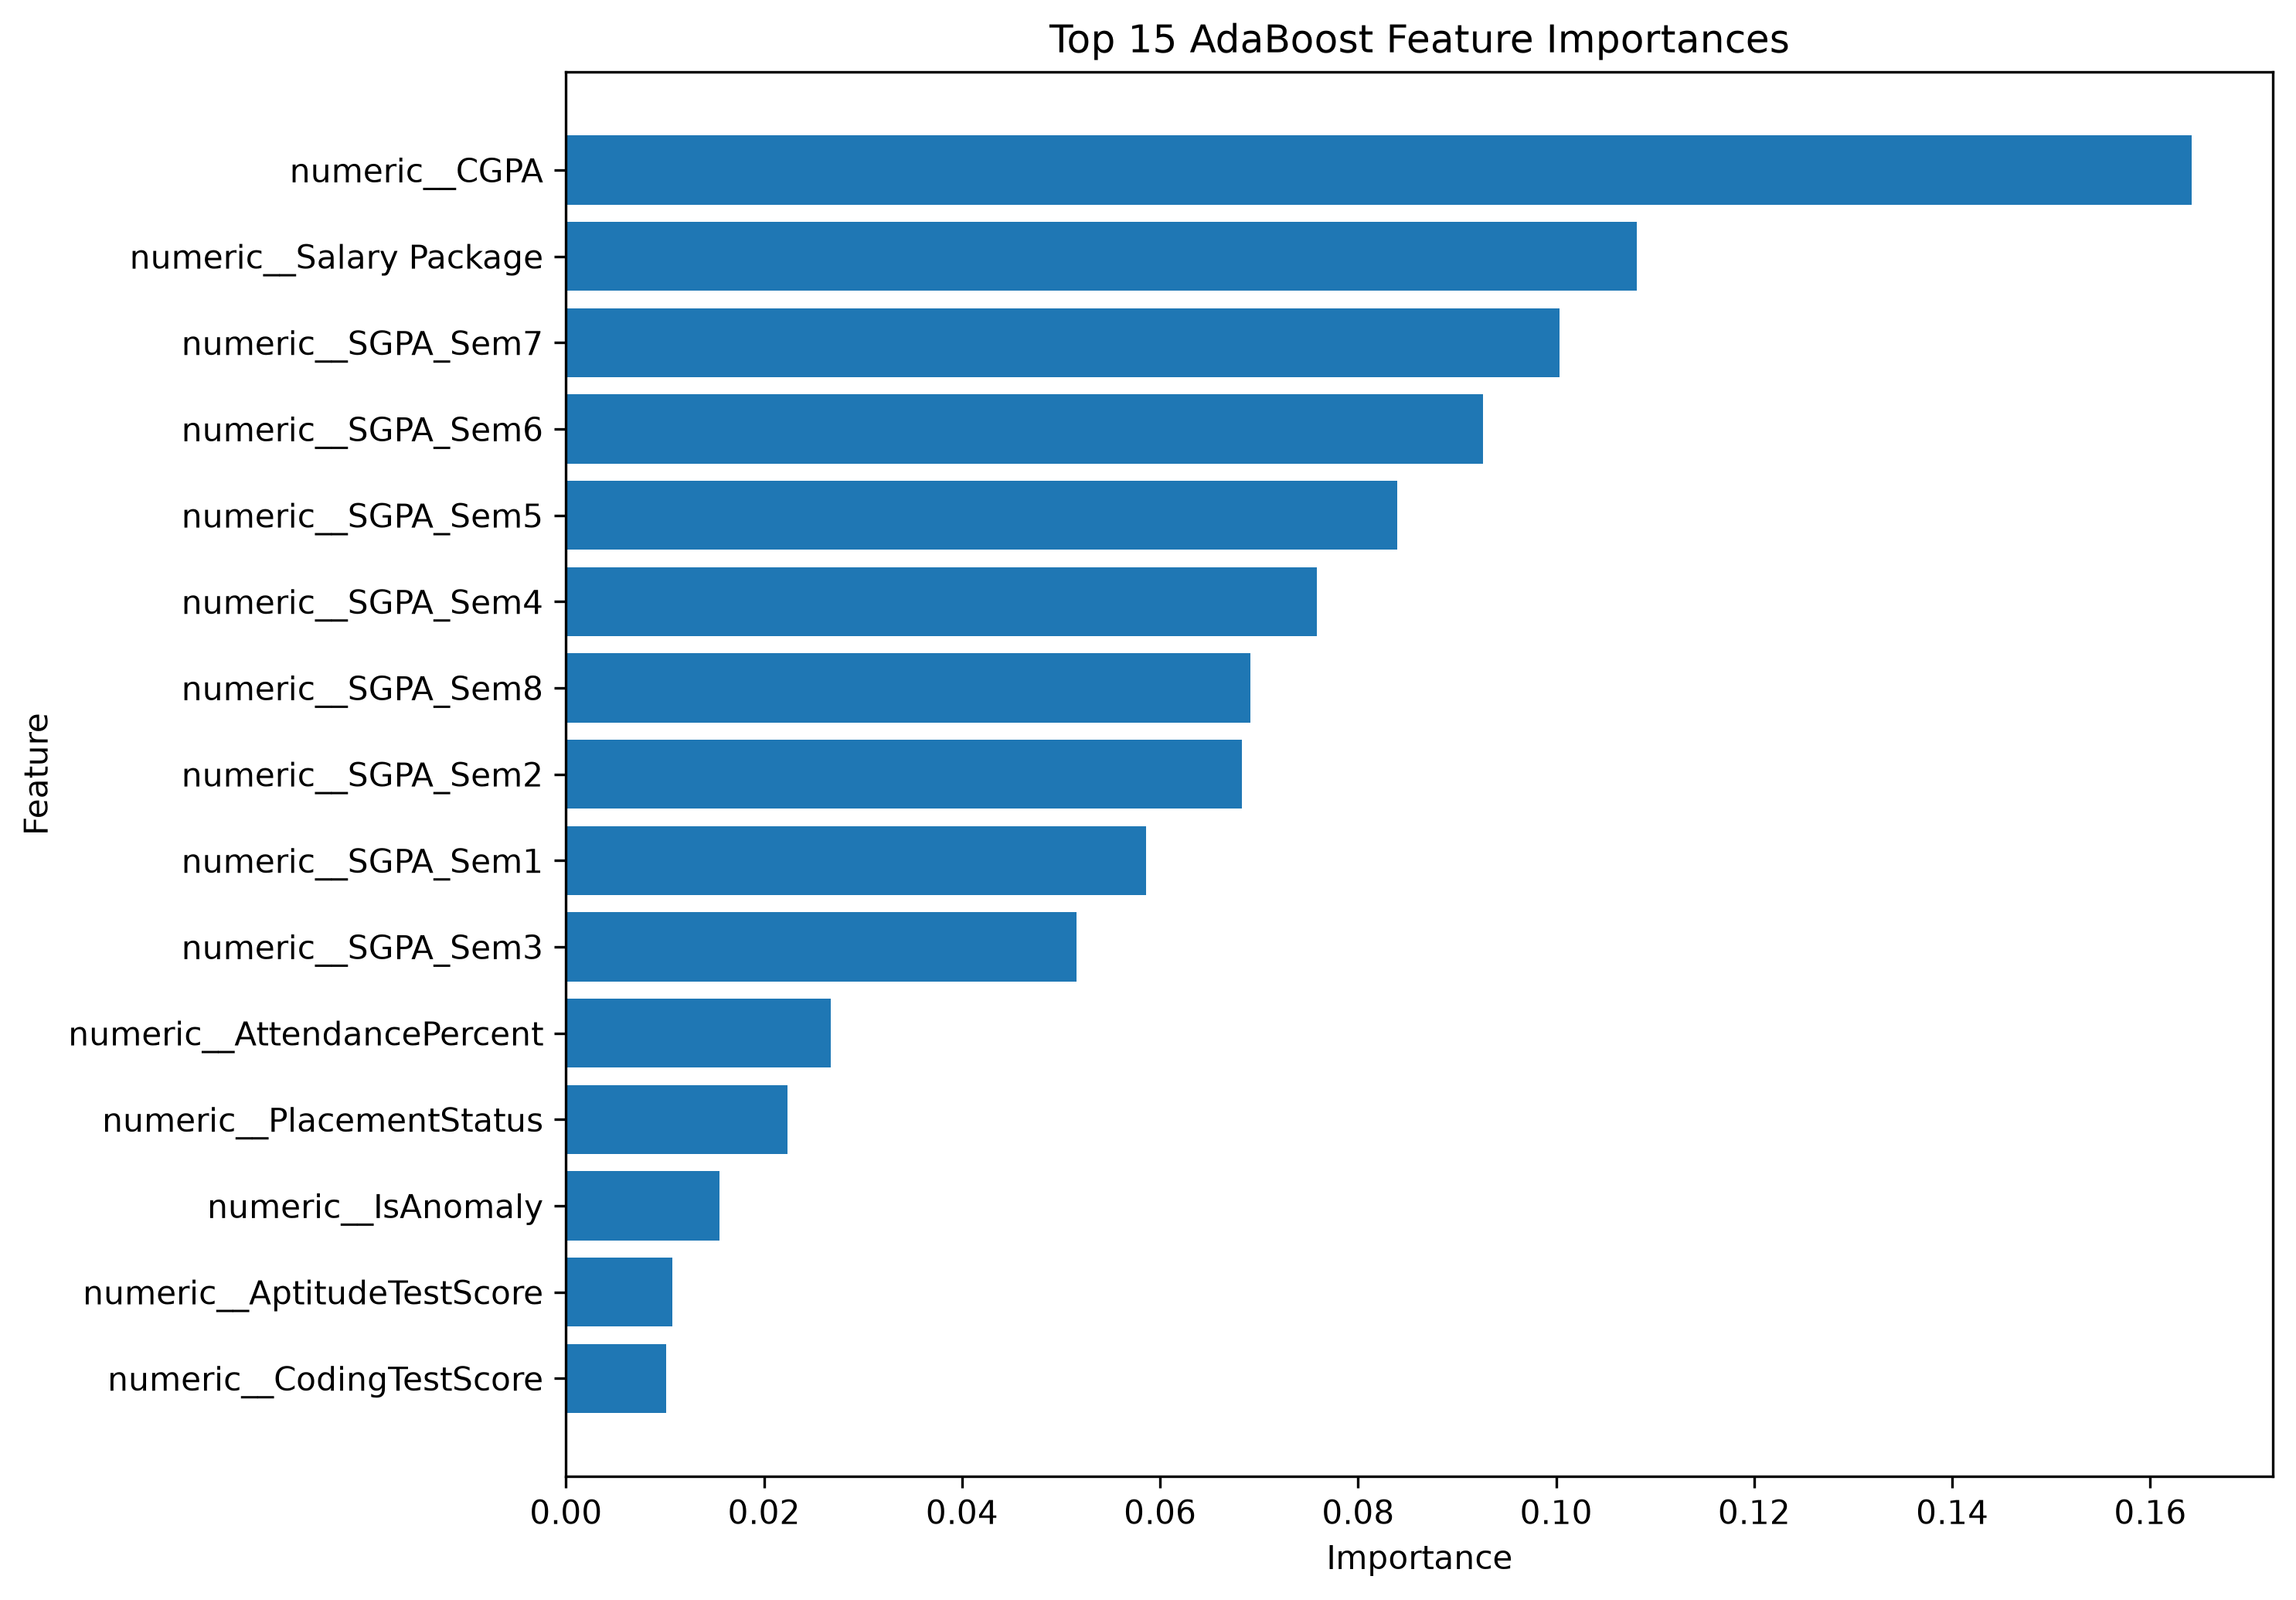

The file beside this chart, header and first rows:
Feature, Importance
numeric__CGPA, 0.1642
numeric__Salary Package, 0.1082
numeric__SGPA_Sem7, 0.1004
numeric__SGPA_Sem6, 0.09261
numeric__SGPA_Sem5, 0.08393
numeric__SGPA_Sem4, 0.0758
numeric__SGPA_Sem8, 0.06909
numeric__SGPA_Sem2, 0.06826
numeric__SGPA_Sem1, 0.05862
numeric__SGPA_Sem3, 0.05154
numeric__AttendancePercent, 0.02672
numeric__PlacementStatus, 0.02238
numeric__IsAnomaly, 0.0155
numeric__AptitudeTestScore, 0.01071
numeric__CodingTestScore, 0.0101
numeric__SoftSkillsRating, 0.008996
numeric__Internships, 0.007934
numeric__StudentID, 0.004857
categorical__City_Bangalore, 0.004391
numeric__Projects, 0.003876
categorical__Specialisation_Embedded, 0.003484
categorical__City_Jaipur, 0.00269
categorical__Stream_EE, 0.002428
categorical__HistoryOfBacklogs_No, 0.001312
numeric__Certifications, 0.0008234
numeric__ExtraCurricular, 0.0006571
categorical__City_Pune, 0.0005794
categorical__Stream_Civil, 0.0
categorical__Stream_ECE, 0.0
categorical__Stream_IT, 0.0
categorical__Hostel_No, 0.0
categorical__Stream_Mechanical, 0.0
categorical__Specialisation_AI, 0.0
categorical__Specialisation_DataScience, 0.0
categorical__Specialisation_Networking, 0.0
categorical__CollegeTier_Tier3, 0.0
categorical__Hostel_Yes, 0.0
categorical__Stream_CS, 0.0
categorical__City_Ahmedabad, 0.0
categorical__CollegeTier_Tier2, 0.0
categorical__CollegeTier_Tier1, 0.0
categorical__City_Mumbai, 0.0
categorical__City_Kolkata, 0.0
categorical__City_Kochi, 0.0
categorical__City_Hyderabad, 0.0
categorical__City_Delhi, 0.0
categorical__City_Chennai, 0.0
categorical__Gender_Male, 0.0
categorical__Gender_Female, 0.0
numeric__MockInterviewScore, 0.0
numeric__Publications, 0.0
numeric__Workshops, 0.0
categorical__HistoryOfBacklogs_Yes, 0.0
